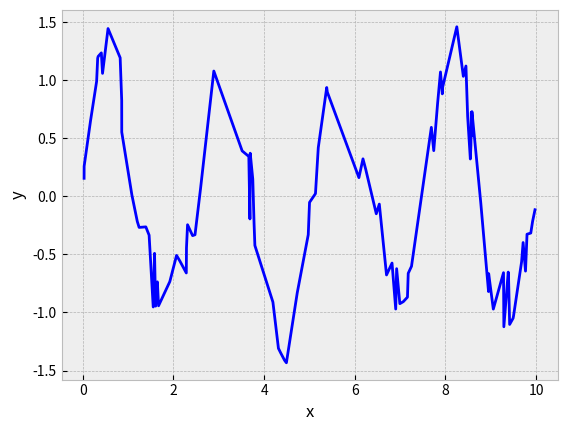

Recreate this plot in Python. (Note: this script raises an exception after producing the figure.)
import numpy as np
from scipy.signal import lombscargle
import matplotlib.pyplot as plt

plt.style.use('bmh')

np.random.seed(12346)

n = 100
x = np.sort(10*np.random.rand(n))
# Dominant periodic signal
y = np.sin(2.5*x)
# Add some smaller periodic components
y += 0.15*np.cos(0.75*x) + 0.2*np.sin(4*x+.1)
# Add some noise
y += 0.2*np.random.randn(x.size)

plt.figure(1)
plt.plot(x, y, 'b')
plt.xlabel('x')
plt.ylabel('y')

plt.show()

dxmin = np.diff(x).min()
duration = x.ptp()
freqs = np.linspace(1/duration, n/duration, 5*n)
periodogram = lombscargle(x, y, freqs)

kmax = periodogram.argmax()
print("%8.3f" % (freqs[kmax],))

plt.figure(2)
plt.plot(freqs, np.sqrt(4*periodogram/(5*n)))
plt.xlabel('Frequency (rad/s)')
plt.axvline(freqs[kmax], color='r', alpha=0.25)
plt.show()